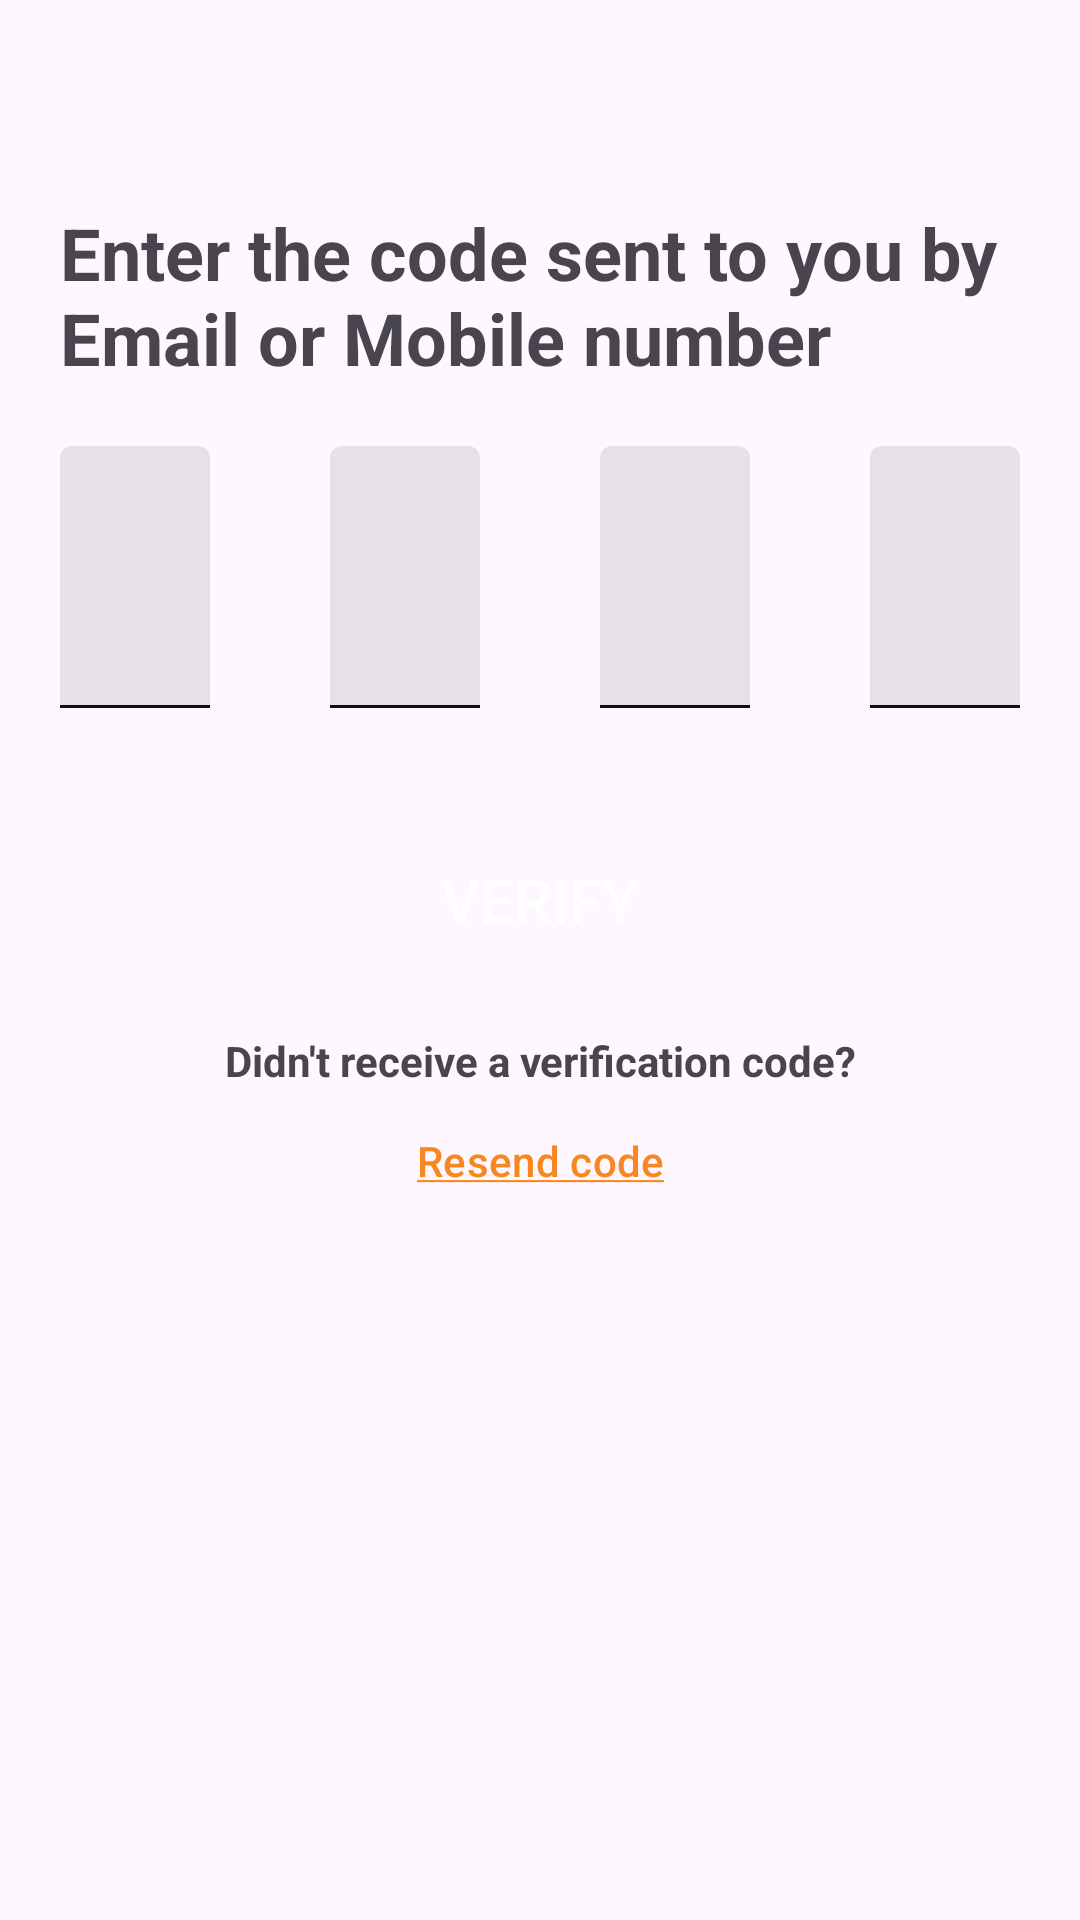

Here is an Android app screen rendered from its layout file. Give the layout XML and the strings, colors and styles it references.
<!-- AndroidManifest.xml: application theme Theme.PDM -->
<!-- res/layout/activity_otp_validation.xml -->
<?xml version="1.0" encoding="utf-8"?>

<androidx.constraintlayout.widget.ConstraintLayout xmlns:android="http://schemas.android.com/apk/res/android"
    xmlns:app="http://schemas.android.com/apk/res-auto"
    xmlns:tools="http://schemas.android.com/tools"
    android:layout_width="match_parent"
    android:layout_height="match_parent"
    android:id="@+id/context_view"
>

    <ImageView
        android:id="@+id/imageView"
        android:layout_width="match_parent"
        android:layout_height="wrap_content"
        android:layout_marginTop="-31dp"
        android:layout_marginEnd="0dp"
        app:layout_constraintEnd_toEndOf="parent"
        app:layout_constraintTop_toTopOf="parent"
        app:srcCompat="@drawable/header" />
    <Button
        android:id="@+id/btnReturn"
        style="@style/Widget.Material3.Button.IconButton"
        android:layout_width="wrap_content"
        android:layout_height="wrap_content"
        app:icon="@drawable/uc_arrow_back"
        app:layout_constraintStart_toStartOf="parent"
        app:layout_constraintTop_toTopOf="parent" />

    <TextView
        android:id="@+id/txtForgotPwd"
        android:layout_width="match_parent"
        android:layout_height="wrap_content"
        android:layout_margin="20dp"
        android:gravity="start|center"
        android:text="@string/txt_otp_validation"
        android:textSize="24sp"
        android:textStyle="bold"
        app:layout_constraintEnd_toEndOf="parent"
        app:layout_constraintStart_toStartOf="parent"
        app:layout_constraintTop_toBottomOf="@+id/btnReturn" />

    <LinearLayout
        android:id="@+id/linearLayout2"
        android:layout_width="match_parent"
        android:layout_height="wrap_content"
        android:orientation="horizontal"
        android:weightSum="4"
        app:layout_constraintEnd_toEndOf="parent"
        app:layout_constraintStart_toStartOf="parent"
        app:layout_constraintTop_toBottomOf="@+id/txtForgotPwd">

        <com.google.android.material.textfield.TextInputLayout
            android:id="@+id/tiCode1Layout"
            style="?attr/textInputFilledStyle"
            android:layout_width="0dp"
            android:layout_height="wrap_content"
            android:layout_margin="20dp"
            android:layout_weight="1">

            <com.google.android.material.textfield.TextInputEditText
                android:id="@+id/tiCode1"
                android:layout_width="match_parent"
                android:layout_height="wrap_content"
                android:gravity="center"
                android:inputType="number"
                android:maxLength="1"
                android:textSize="40sp"
                android:textStyle="bold" />

        </com.google.android.material.textfield.TextInputLayout>

        <com.google.android.material.textfield.TextInputLayout
            android:id="@+id/tiCode2Layout"
            style="?attr/textInputFilledStyle"
            android:layout_width="0dp"
            android:layout_height="wrap_content"
            android:layout_margin="20dp"
            android:layout_weight="1">

            <com.google.android.material.textfield.TextInputEditText
                android:id="@+id/tiCode2"
                android:layout_width="match_parent"
                android:layout_height="wrap_content"
                android:gravity="center"
                android:inputType="number"
                android:maxLength="1"
                android:textSize="40sp"
                android:textStyle="bold" />

        </com.google.android.material.textfield.TextInputLayout>

        <com.google.android.material.textfield.TextInputLayout
            android:id="@+id/tiCode3Layout"
            style="?attr/textInputFilledStyle"
            android:layout_width="0dp"
            android:layout_height="wrap_content"
            android:layout_margin="20dp"
            android:layout_weight="1">

            <com.google.android.material.textfield.TextInputEditText
                android:id="@+id/tiCode3"
                android:layout_width="match_parent"
                android:layout_height="wrap_content"
                android:gravity="center"
                android:inputType="number"
                android:maxLength="1"
                android:textSize="40sp"
                android:textStyle="bold" />

        </com.google.android.material.textfield.TextInputLayout>

        <com.google.android.material.textfield.TextInputLayout
            android:id="@+id/tiCode4Layout"
            style="?attr/textInputFilledStyle"
            android:layout_width="0dp"
            android:layout_height="wrap_content"
            android:layout_margin="20dp"
            android:layout_weight="1">

            <com.google.android.material.textfield.TextInputEditText
                android:id="@+id/tiCode4"
                android:layout_width="match_parent"
                android:layout_height="wrap_content"
                android:gravity="center"
                android:inputType="number"
                android:maxLength="1"
                android:textSize="40sp"
                android:textStyle="bold" />

        </com.google.android.material.textfield.TextInputLayout>

    </LinearLayout>


    <android.widget.Button
        android:id="@+id/btnVerify"
        android:layout_width="0dp"
        android:layout_height="wrap_content"
        android:layout_margin="20dp"
        android:background="@drawable/btn_bg"
        android:text="@string/btn_verify"
        android:textColor="@color/white"
        android:textSize="20sp"
        app:layout_constraintEnd_toEndOf="parent"
        app:layout_constraintStart_toStartOf="parent"
        app:layout_constraintTop_toBottomOf="@+id/linearLayout2" />

    <TextView
        android:id="@+id/txtNoReception"
        android:layout_width="match_parent"
        android:layout_height="wrap_content"
        android:layout_margin="20dp"
        android:gravity="center"
        android:text="@string/txt_no_reception"
        android:textStyle="bold"
        app:layout_constraintEnd_toEndOf="parent"
        app:layout_constraintStart_toStartOf="parent"
        app:layout_constraintTop_toBottomOf="@+id/btnVerify" />

    <Button
        android:id="@+id/btnResendCode"
        style="@style/Widget.Material3.Button.TextButton"
        android:layout_width="wrap_content"
        android:layout_height="wrap_content"
        android:text="@string/btn_resend_code"
        android:textColor="@color/orange"
        app:layout_constraintEnd_toEndOf="parent"
        app:layout_constraintStart_toStartOf="parent"
        app:layout_constraintTop_toBottomOf="@+id/txtNoReception" />

</androidx.constraintlayout.widget.ConstraintLayout>
<!-- resources referenced by this layout -->
<resources>
  <color name="orange">#F78720</color>
  <color name="white">#FFFFFFFF</color>
  <string name="btn_resend_code"><u>Resend code</u></string>
  <string name="btn_verify">Verify</string>
  <string name="txt_no_reception">Didn\'t receive a verification code?</string>
  <string name="txt_otp_validation">Enter the code sent to you by Email or Mobile number</string>
  <style name="Theme.PDM" parent="Theme.Material3.Light.NoActionBar">
          <item name="colorPrimary">@color/colorPrimary</item>
          <item name="colorOnPrimary">@color/white</item>
          <item name="colorPrimaryContainer">@color/colorPrimary</item>
          <item name="colorOnPrimaryContainer">@color/white</item>
  
          <item name="colorSecondary">@color/yellow</item>
          <item name="colorOnSecondary">@color/yellow</item>
          <item name="colorSecondaryContainer">@color/transparent</item>
          <item name="colorOnSecondaryContainer">@color/white</item>
  
          <item name="colorTertiary">@color/yellow</item>
          <item name="colorOnTertiary">@color/yellow</item>
          <item name="colorTertiaryContainer">@color/yellow</item>
          <item name="colorOnTertiaryContainer">@color/yellow</item>
  
          <item name="colorError">#DD0202</item>
          <item name="colorErrorContainer">#B52525</item>
          <item name="colorOnError">#BF2424</item>
          <item name="colorOnErrorContainer">#1E90B3</item>
  
  
          <item name="colorOnBackground">@color/yellow</item>
  
          <item name="colorSurface">@color/Primary</item>
          <item name="colorOnSurface">@color/black</item>
          <item name="colorSurfaceVariant">@color/white</item>
          <item name="colorOnSurfaceVariant">@color/colorSecondary</item>
  
          <item name="colorOutline">@color/colorSecondary</item>
          <item name="colorOnSurfaceInverse">@color/white</item>
          <item name="colorSurfaceInverse">@color/colorSecondary</item>
          <item name="colorPrimaryInverse">@color/black</item>
  
      </style>
  <color name="colorPrimary">#00C7F9</color>
  <color name="yellow">#FFFF00</color>
  <color name="transparent">#00FFFFFF</color>
  <color name="Primary">#EBEFF6</color>
  <color name="black">#FF000000</color>
  <color name="colorSecondary">#0c0f18</color>
</resources>
